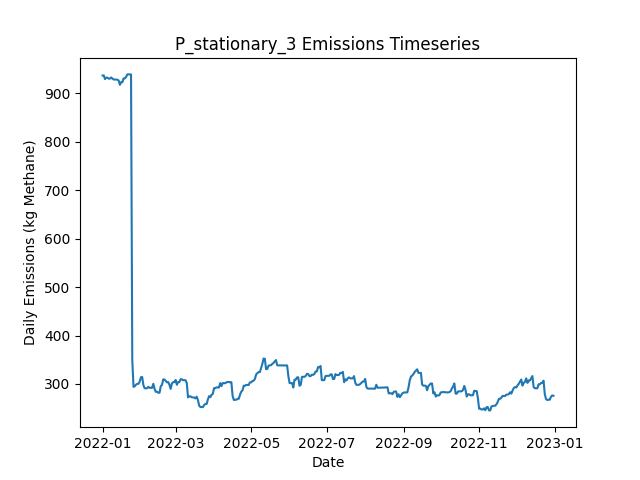

Source data for this figure (header and first rows):
Date, Daily Emissions (Kg Methane), Daily Mitigable Emissions (Kg Methane), Daily Non-Mitigable Emissions (Kg Methan…, Daily Cost ($), Active Leaks, New Leaks, Leaks Repaired, Leaks Naturally Repaired, Leaks Tagged, Daily Repair Cost ($), Daily Natural Repair Cost ($), stationary Deployment Cost ($), stationary Sites flagged for Follow-Up, stationary Leaks tagged for repair, stationary Sites Visited, stationary Travel Time (Minutes), stationary Survey Time (Minutes), OGI_FU Deployment Cost ($), OGI_FU Sites flagged for Follow-Up, OGI_FU Leaks tagged for repair, OGI_FU Sites Visited, OGI_FU Travel Time (Minutes), OGI_FU Survey Time (Minutes)
2022-01-01, 937, 669.5, 267.6, 6030, 356, 358, 0, 2, 0.00000, 0.00000, 400, 6030, 0, , 10, 0, 0, 0.00000, , 0, 0, 0, 0
2022-01-02, 937.3, 669.7, 267.6, 30, 357, 1, 0, 0, 0.00000, 0.00000, 0.00000, 30, 0, , 10, 0, 0, 0.00000, , 0, 0, 0, 0
2022-01-03, 929.7, 662.1, 267.6, 30, 354, 0, 0, 3, 0.00000, 0.00000, 600, 30, 0, , 10, 0, 0, 0.00000, , 0, 0, 0, 0
2022-01-04, 932.6, 665, 267.6, 30, 356, 2, 0, 0, 0.00000, 0.00000, 0.00000, 30, 0, , 10, 0, 0, 0.00000, , 0, 0, 0, 0
2022-01-05, 932.6, 665, 267.6, 30, 356, 0, 0, 0, 0.00000, 0.00000, 0.00000, 30, 0, , 10, 0, 0, 0.00000, , 0, 0, 0, 0
2022-01-06, 930.6, 665, 265.6, 30, 355, 0, 0, 0, 0.00000, 0.00000, 0.00000, 30, 0, , 10, 0, 0, 0.00000, , 0, 0, 0, 0
2022-01-07, 930.6, 665, 265.6, 30, 355, 0, 0, 0, 0.00000, 0.00000, 0.00000, 30, 0, , 10, 0, 0, 0.00000, , 0, 0, 0, 0
2022-01-08, 933, 667.4, 265.6, 30, 355, 2, 0, 2, 0.00000, 0.00000, 400, 30, 0, , 10, 0, 0, 0.00000, , 0, 0, 0, 0
2022-01-09, 930.6, 665, 265.6, 30, 355, 1, 0, 1, 0.00000, 0.00000, 200, 30, 0, , 10, 0, 0, 0.00000, , 0, 0, 0, 0
2022-01-10, 928.8, 661.2, 267.6, 3030, 355, 2, 0, 2, 196, 0.00000, 400, 30, 10, , 10, 0, 0, 3000, , 196, 9, 360, 1080
2022-01-11, 928.8, 661.2, 267.6, 530, 355, 0, 0, 0, 18, 0.00000, 0.00000, 30, 0, , 10, 0, 0, 500, , 18, 1, 30, 120
2022-01-12, 928.8, 661.2, 267.6, 30, 355, 0, 0, 0, 0.00000, 0.00000, 0.00000, 30, 0, , 10, 0, 0, 0.00000, , 0, 0, 0, 0
2022-01-13, 928.3, 660.7, 267.6, 30, 354, 0, 0, 1, 0.00000, 0.00000, 200, 30, 0, , 10, 0, 0, 0.00000, , 0, 0, 0, 0
2022-01-14, 926.8, 669.5, 257.3, 30, 354, 2, 0, 0, 0.00000, 0.00000, 0.00000, 30, 0, , 10, 0, 0, 0.00000, , 0, 0, 0, 0
2022-01-15, 917.9, 669.5, 248.4, 30, 353, 0, 0, 0, 0.00000, 0.00000, 0.00000, 30, 0, , 10, 0, 0, 0.00000, , 0, 0, 0, 0
2022-01-16, 923.2, 674.8, 248.4, 30, 355, 2, 0, 0, 0.00000, 0.00000, 0.00000, 30, 0, , 10, 0, 0, 0.00000, , 0, 0, 0, 0
2022-01-17, 923.2, 674.8, 248.4, 30, 355, 0, 0, 0, 0.00000, 0.00000, 0.00000, 30, 0, , 10, 0, 0, 0.00000, , 0, 0, 0, 0
2022-01-18, 931, 682, 249.1, 30, 358, 3, 0, 0, 0.00000, 0.00000, 0.00000, 30, 0, , 10, 0, 0, 0.00000, , 0, 0, 0, 0
2022-01-19, 931.3, 682.2, 249.1, 3030, 359, 1, 0, 0, 200, 0.00000, 0.00000, 30, 10, , 10, 0, 0, 3000, , 200, 9, 360, 1080
2022-01-20, 933.9, 684.9, 249.1, 530, 360, 1, 0, 0, 19, 0.00000, 0.00000, 30, 0, , 10, 0, 0, 500, , 19, 1, 30, 120
2022-01-21, 939.3, 692.2, 247.1, 30, 362, 3, 0, 0, 0.00000, 0.00000, 0.00000, 30, 0, , 10, 0, 0, 0.00000, , 0, 0, 0, 0
2022-01-22, 939.3, 692.2, 247.1, 30, 362, 0, 0, 0, 0.00000, 0.00000, 0.00000, 30, 0, , 10, 0, 0, 0.00000, , 0, 0, 0, 0
2022-01-23, 939.3, 692.2, 247.1, 30, 362, 0, 0, 0, 0.00000, 0.00000, 0.00000, 30, 0, , 10, 0, 0, 0.00000, , 0, 0, 0, 0
2022-01-24, 939.3, 692.2, 247.1, 30, 362, 0, 0, 0, 0.00000, 0.00000, 0.00000, 30, 0, , 10, 0, 0, 0.00000, , 0, 0, 0, 0
2022-01-25, 349.7, 102.6, 247.1, 34830, 189, 1, 174, 0, 0.00000, 34800, 0.00000, 30, 0, , 10, 0, 0, 0.00000, , 0, 0, 0, 0
2022-01-26, 294, 46.92, 247.1, 3230, 173, 0, 16, 0, 0.00000, 3200, 0.00000, 30, 0, , 10, 0, 0, 0.00000, , 0, 0, 0, 0
2022-01-27, 295.1, 48.27, 246.9, 30, 172, 1, 0, 1, 0.00000, 0.00000, 200, 30, 0, , 10, 0, 0, 0.00000, , 0, 0, 0, 0
2022-01-28, 298.5, 53.63, 244.9, 3030, 173, 2, 0, 0, 46, 0.00000, 0.00000, 30, 10, , 10, 0, 0, 3000, , 46, 9, 360, 1080
2022-01-29, 300.3, 53.4, 246.9, 530, 173, 1, 0, 1, 6, 0.00000, 200, 30, 0, , 10, 0, 0, 500, , 6, 1, 30, 120
2022-01-30, 300.3, 53.4, 246.9, 30, 173, 0, 0, 0, 0.00000, 0.00000, 0.00000, 30, 0, , 10, 0, 0, 0.00000, , 0, 0, 0, 0
2022-01-31, 304.9, 56.09, 248.8, 30, 175, 2, 0, 0, 0.00000, 0.00000, 0.00000, 30, 0, , 10, 0, 0, 0.00000, , 0, 0, 0, 0
2022-02-01, 313.9, 58.77, 255.1, 30, 176, 2, 0, 0, 0.00000, 0.00000, 0.00000, 30, 0, , 10, 0, 0, 0.00000, , 0, 0, 0, 0
2022-02-02, 314.4, 58.77, 255.6, 30, 177, 1, 0, 0, 0.00000, 0.00000, 0.00000, 30, 0, , 10, 0, 0, 0.00000, , 0, 0, 0, 0
2022-02-03, 297.2, 43.57, 253.6, 1030, 171, 0, 5, 0, 0.00000, 1000, 0.00000, 30, 0, , 10, 0, 0, 0.00000, , 0, 0, 0, 0
2022-02-04, 291.2, 37.54, 253.6, 230, 170, 0, 1, 0, 0.00000, 200, 0.00000, 30, 0, , 10, 0, 0, 0.00000, , 0, 0, 0, 0
2022-02-05, 290.9, 37.54, 253.4, 30, 169, 0, 0, 0, 0.00000, 0.00000, 0.00000, 30, 0, , 10, 0, 0, 0.00000, , 0, 0, 0, 0
2022-02-06, 291.2, 37.76, 253.4, 3030, 170, 1, 0, 0, 42, 0.00000, 0.00000, 30, 10, , 10, 0, 0, 3000, , 42, 9, 360, 1080
2022-02-07, 294.1, 40.67, 253.4, 530, 172, 2, 0, 0, 6, 0.00000, 0.00000, 30, 0, , 10, 0, 0, 500, , 6, 1, 30, 120
2022-02-08, 292.1, 40.67, 251.4, 30, 171, 0, 0, 0, 0.00000, 0.00000, 0.00000, 30, 0, , 10, 0, 0, 0.00000, , 0, 0, 0, 0
2022-02-09, 291.9, 40.67, 251.2, 30, 170, 0, 0, 0, 0.00000, 0.00000, 0.00000, 30, 0, , 10, 0, 0, 0.00000, , 0, 0, 0, 0
2022-02-10, 292.1, 40.89, 251.2, 30, 171, 1, 0, 0, 0.00000, 0.00000, 0.00000, 30, 0, , 10, 0, 0, 0.00000, , 0, 0, 0, 0
2022-02-11, 300.4, 49.16, 251.2, 30, 172, 1, 0, 0, 0.00000, 0.00000, 0.00000, 30, 0, , 10, 0, 0, 0.00000, , 0, 0, 0, 0
2022-02-12, 289.9, 38.66, 251.2, 1030, 169, 2, 5, 0, 0.00000, 1000, 0.00000, 30, 0, , 10, 0, 0, 0.00000, , 0, 0, 0, 0
2022-02-13, 283.8, 32.62, 251.2, 430, 167, 0, 2, 0, 0.00000, 400, 0.00000, 30, 0, , 10, 0, 0, 0.00000, , 0, 0, 0, 0
2022-02-14, 283.8, 32.62, 251.2, 30, 167, 0, 0, 0, 0.00000, 0.00000, 0.00000, 30, 0, , 10, 0, 0, 0.00000, , 0, 0, 0, 0
2022-02-15, 281.8, 32.62, 249.2, 3030, 166, 0, 0, 0, 40, 0.00000, 0.00000, 30, 10, , 10, 0, 0, 3000, , 40, 9, 360, 1080
2022-02-16, 281.8, 32.62, 249.2, 530, 166, 0, 0, 0, 4, 0.00000, 0.00000, 30, 0, , 10, 0, 0, 500, , 4, 1, 30, 120
2022-02-17, 295.5, 38.66, 256.8, 30, 167, 2, 0, 0, 0.00000, 0.00000, 0.00000, 30, 0, , 10, 0, 0, 0.00000, , 0, 0, 0, 0
2022-02-18, 298.2, 41.34, 256.8, 30, 168, 1, 0, 0, 0.00000, 0.00000, 0.00000, 30, 0, , 10, 0, 0, 0.00000, , 0, 0, 0, 0
2022-02-19, 309.5, 50.05, 259.5, 30, 172, 4, 0, 0, 0.00000, 0.00000, 0.00000, 30, 0, , 10, 0, 0, 0.00000, , 0, 0, 0, 0
2022-02-20, 309.1, 49.61, 259.5, 30, 171, 0, 0, 1, 0.00000, 0.00000, 200, 30, 0, , 10, 0, 0, 0.00000, , 0, 0, 0, 0
2022-02-21, 306.4, 46.92, 259.5, 230, 170, 0, 1, 0, 0.00000, 200, 0.00000, 30, 0, , 10, 0, 0, 0.00000, , 0, 0, 0, 0
2022-02-22, 303.5, 44.02, 259.5, 230, 168, 0, 1, 1, 0.00000, 200, 200, 30, 0, , 10, 0, 0, 0.00000, , 0, 0, 0, 0
2022-02-23, 303.9, 52.73, 251.2, 30, 169, 2, 0, 0, 0.00000, 0.00000, 0.00000, 30, 0, , 10, 0, 0, 0.00000, , 0, 0, 0, 0
2022-02-24, 298.1, 55.86, 242.3, 3030, 170, 2, 0, 0, 46, 0.00000, 0.00000, 30, 10, , 10, 0, 0, 3000, , 46, 9, 360, 1080
2022-02-25, 289.9, 55.86, 234, 530, 170, 1, 0, 0, 4, 0.00000, 0.00000, 30, 0, , 10, 0, 0, 500, , 4, 1, 30, 120
2022-02-26, 301, 58.1, 242.9, 30, 171, 2, 0, 1, 0.00000, 0.00000, 200, 30, 0, , 10, 0, 0, 0.00000, , 0, 0, 0, 0
2022-02-27, 303.7, 60.78, 242.9, 30, 172, 1, 0, 0, 0.00000, 0.00000, 0.00000, 30, 0, , 10, 0, 0, 0.00000, , 0, 0, 0, 0
2022-02-28, 303.7, 60.78, 242.9, 30, 172, 0, 0, 0, 0.00000, 0.00000, 0.00000, 30, 0, , 10, 0, 0, 0.00000, , 0, 0, 0, 0
2022-03-01, 308.2, 65.25, 242.9, 30, 173, 1, 0, 0, 0.00000, 0.00000, 0.00000, 30, 0, , 10, 0, 0, 0.00000, , 0, 0, 0, 0
... 305 more rows
